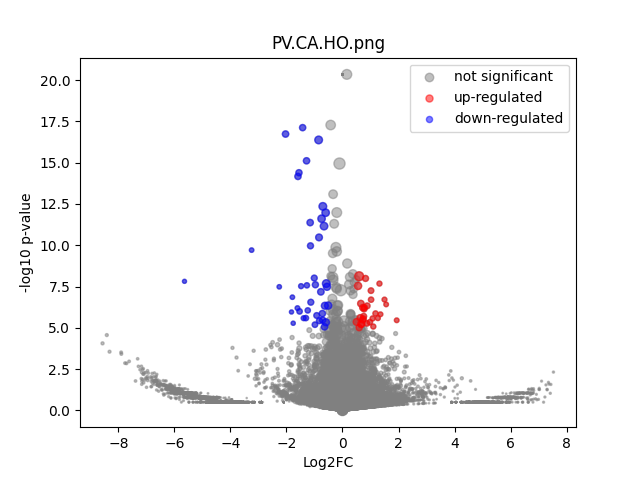

Source data for this figure (header and first rows):
	gene	expression_1	expression_2	log2FC	-log10 p-val	significant
0	MIR1302-2HG	3.1286618e-10	-1.3096724e-10	-6.363372e-06	20.34	0
1	FAM138A	3.1286618e-10	-1.3096724e-10	-6.363372e-06	20.34	0
2	OR4F5	3.1286618e-10	-1.3096724e-10	-6.363372e-06	20.34	0
3	AL627309.1	0.003644	0.005477	0.575	0.1562	0
4	AL627309.3	3.1286618e-10	0.002277	4.571	0.4969	0
5	AL627309.2	3.1286618e-10	-1.3096724e-10	-6.363372e-06	20.34	0
6	AL627309.5	0.05364	0.05438	0.01971	0.01667	0
7	AL627309.4	0.006159	0.00273	-1.145	0.3466	0
8	AP006222.2	3.1286618e-10	-1.3096724e-10	-6.363372e-06	20.34	0
9	AL732372.1	3.1286618e-10	-1.3096724e-10	-6.363372e-06	20.34	0
10	OR4F29	3.1286618e-10	-1.3096724e-10	-6.363372e-06	20.34	0
11	AC114498.1	3.1286618e-10	-1.3096724e-10	-6.363372e-06	20.34	0
12	OR4F16	3.1286618e-10	-1.3096724e-10	-6.363372e-06	20.34	0
13	AL669831.2	3.1286618e-10	-1.3096724e-10	-6.363372e-06	20.34	0
14	LINC01409	0.05581	0.02683	-1.054	1.474	0
15	FAM87B	3.1286618e-10	-1.3096724e-10	-6.363372e-06	20.34	0
16	LINC01128	0.0864	0.1357	0.6504	1.4	0
17	LINC00115	0.01601	0.01456	-0.1362	0.06258	0
18	FAM41C	0.006024	0.003155	-0.9119	0.266	0
19	AL645608.6	3.1286618e-10	0.003268	5.074	0.4969	0
20	AL645608.2	0.001166	0.03006	4.574	1.786	0
21	AL645608.4	0.001819	0.004556	1.279	0.2386	0
22	LINC02593	0.008334	0.008732	0.06646	0.02129	0
23	SAMD11	0.06889	0.06027	-0.1927	0.1996	0
24	NOC2L	0.246	0.2765	0.1685	0.4242	0
25	KLHL17	0.02594	0.0254	-0.03011	0.0172	0
26	PLEKHN1	0.003601	0.002382	-0.5761	0.1359	0
27	PERM1	3.1286618e-10	0.002619	4.765	0.4969	0
28	AL645608.7	0.003476	0.006364	0.8541	0.2412	0
29	HES4	0.4844	0.4611	-0.0712	0.2083	0
30	ISG15	0.2591	0.2379	-0.1232	0.2537	0
31	AL645608.1	3.1286618e-10	-1.3096724e-10	-6.363372e-06	20.34	0
32	AGRN	0.1293	0.1983	0.6172	1.826	0
33	AL645608.5	3.1286618e-10	-1.3096724e-10	-6.363372e-06	20.34	0
34	AL645608.8	3.1286618e-10	-1.3096724e-10	-6.363372e-06	20.34	0
35	RNF223	3.1286618e-10	-1.3096724e-10	-6.363372e-06	20.34	0
36	C1orf159	0.01623	0.02311	0.5071	0.3153	0
37	AL390719.3	3.1286618e-10	-1.3096724e-10	-6.363372e-06	20.34	0
38	LINC01342	3.1286618e-10	-1.3096724e-10	-6.363372e-06	20.34	0
39	AL390719.2	3.1286618e-10	-1.3096724e-10	-6.363372e-06	20.34	0
40	TTLL10-AS1	3.1286618e-10	-1.3096724e-10	-6.363372e-06	20.34	0
41	TTLL10	3.1286618e-10	-1.3096724e-10	-6.363372e-06	20.34	0
42	TNFRSF18	0.006642	0.006474	-0.03656	0.009836	0
43	TNFRSF4	3.1286618e-10	-1.3096724e-10	-6.363372e-06	20.34	0
44	SDF4	0.9498	0.9672	0.02621	0.1458	0
45	B3GALT6	0.1726	0.2593	0.5871	2.368	0
46	C1QTNF12	0.01296	0.01913	0.559	0.3053	0
47	AL162741.1	0.001699	-1.3096724e-10	-4.169	0.4977	0
48	UBE2J2	0.3114	0.2963	-0.07193	0.1812	0
49	LINC01786	0.001286	0.002103	0.6687	0.1305	0
50	SCNN1D	0.0003277	-1.3096724e-10	-2.097	0.4977	0
51	ACAP3	0.09088	0.08667	-0.06839	0.08276	0
52	PUSL1	0.135	0.1221	-0.1442	0.2409	0
53	INTS11	0.2239	0.1899	-0.2375	0.5835	0
54	AL139287.1	0.001557	-1.3096724e-10	-4.051	0.4977	0
55	CPTP	0.09532	0.1101	0.2081	0.2918	0
56	TAS1R3	0.001755	-1.3096724e-10	-4.213	0.4977	0
57	DVL1	0.07184	0.09714	0.4347	0.6679	0
58	MXRA8	0.1919	0.193	0.008451	0.01285	0
59	AURKAIP1	0.8836	0.841	-0.07127	0.4445	0
... 36,541 more rows
